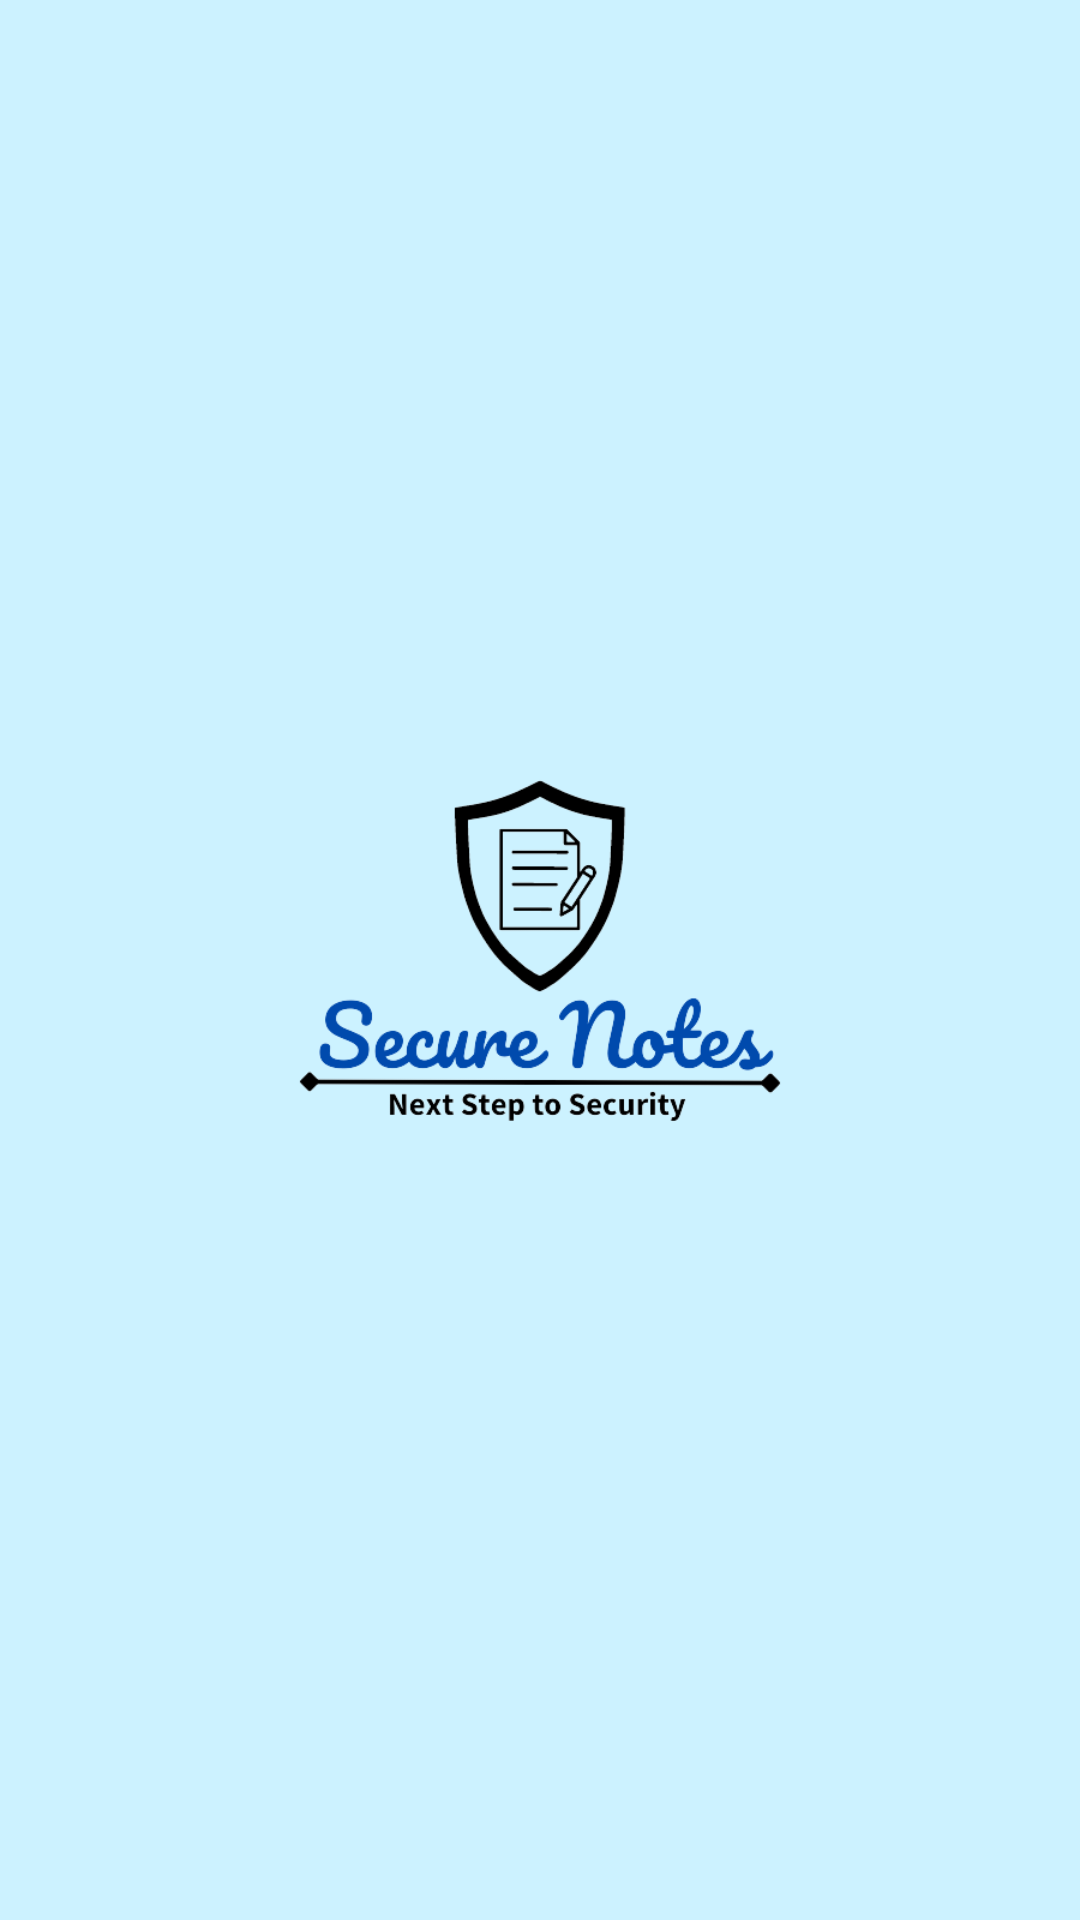

Layout XML and referenced resources for this Android screen:
<!-- AndroidManifest.xml: application theme Theme.NotesApp -->
<!-- res/layout/activity_main.xml -->
<?xml version="1.0" encoding="utf-8"?>
<androidx.constraintlayout.widget.ConstraintLayout xmlns:android="http://schemas.android.com/apk/res/android"
    xmlns:app="http://schemas.android.com/apk/res-auto"
    xmlns:tools="http://schemas.android.com/tools"
    android:layout_width="match_parent"
    android:layout_height="match_parent"
    android:background="#ccf2ff"
    tools:context=".MainActivity">

    <ImageView
        android:id="@+id/img1"
        android:layout_width="200dp"
        android:layout_height="200dp"
        android:scaleType="fitCenter"
        app:layout_constraintBottom_toBottomOf="parent"
        app:layout_constraintEnd_toEndOf="parent"
        app:layout_constraintStart_toStartOf="parent"
        app:layout_constraintTop_toTopOf="parent"
        app:srcCompat="@drawable/logo_removebg" />
</androidx.constraintlayout.widget.ConstraintLayout>
<!-- resources referenced by this layout -->
<resources>
  <!-- drawable logo_removebg: png bitmap (drawable, 36427 bytes) -->
  <style name="Theme.NotesApp" parent="Base.Theme.NotesApp">
          <item name="windowActionBar">false</item>
          <item name="windowNoTitle">true</item>
          <item name="android:windowTranslucentStatus">true</item>
          <item name="android:windowTranslucentNavigation">true</item>
          <item name="android:fitsSystemWindows">true</item>
  
      </style>
  <style name="Base.Theme.NotesApp" parent="Theme.Material3.DayNight.NoActionBar">
          
          
      </style>
</resources>
